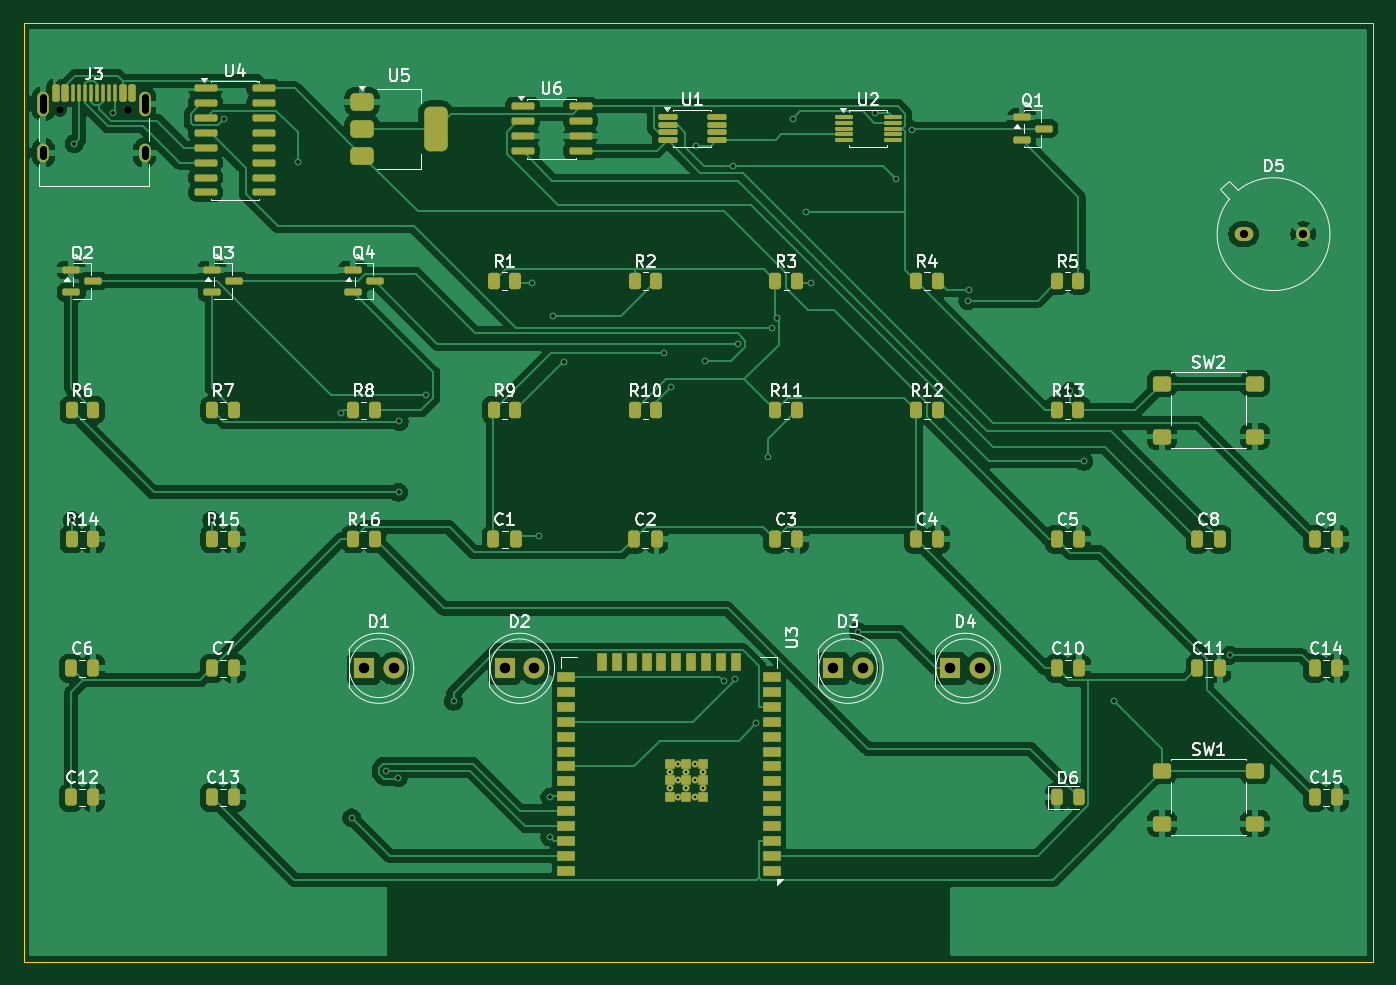
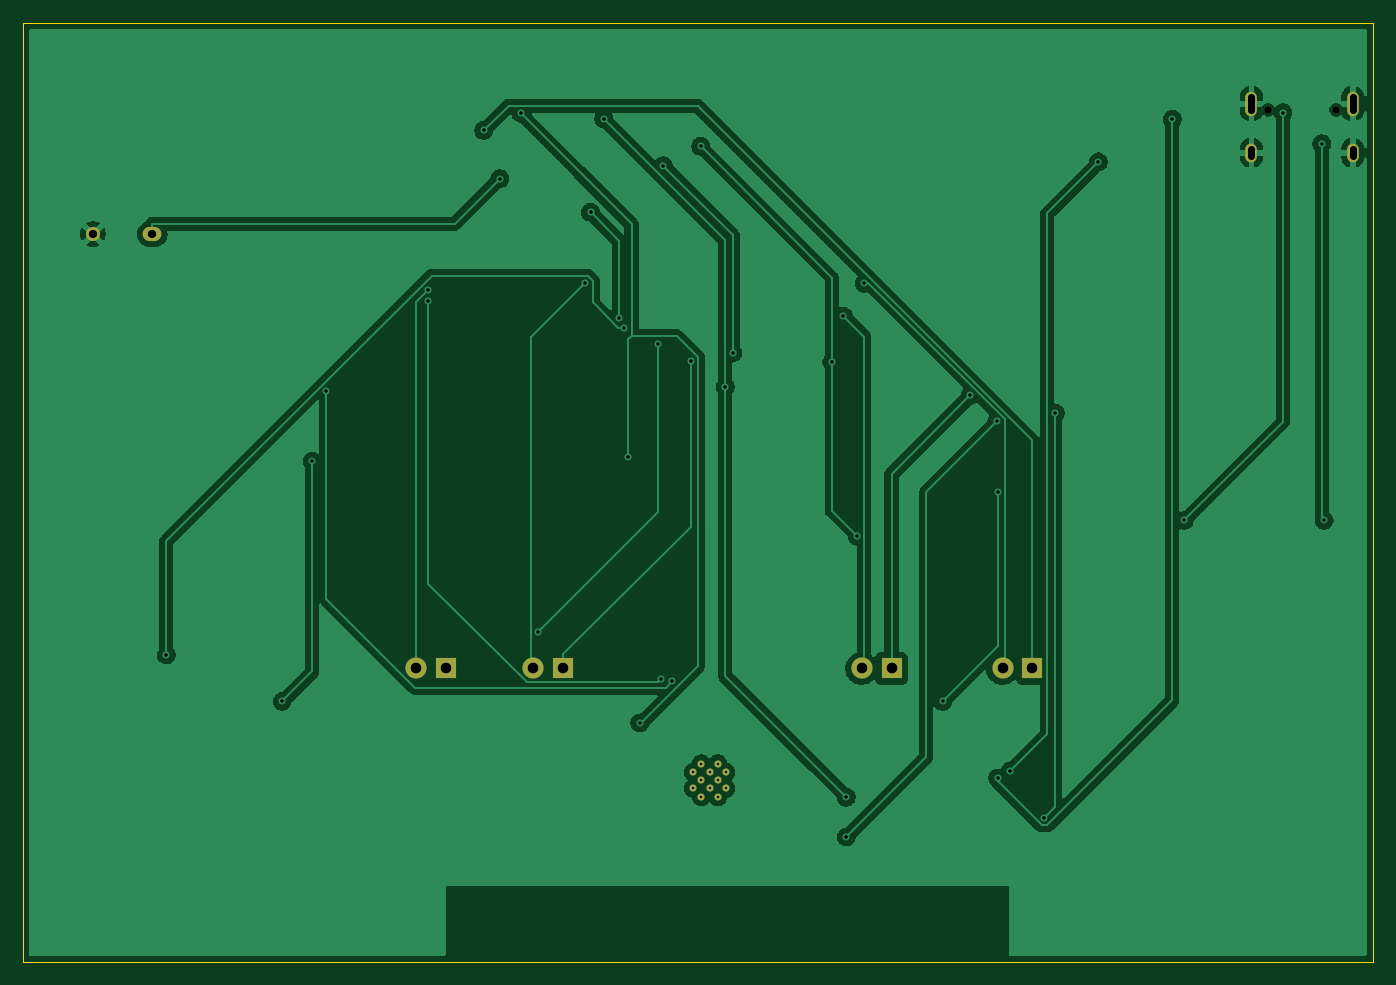
Circuit board: 10 layer files. Board 115.0 x 80.0 mm.
- bottom_copper: SEWCS_Commercial_v1-B_Cu.gbl (72107 bytes)
- bottom_mask: SEWCS_Commercial_v1-B_Mask.gbs (1565 bytes)
- paste: SEWCS_Commercial_v1-B_Paste.gbp (464 bytes)
- bottom_silk: SEWCS_Commercial_v1-B_Silkscreen.gbo (465 bytes)
- outline: SEWCS_Commercial_v1-Edge_Cuts.gm1 (694 bytes)
- top_copper: SEWCS_Commercial_v1-F_Cu.gtl (168764 bytes)
- top_mask: SEWCS_Commercial_v1-F_Mask.gts (9374 bytes)
- paste: SEWCS_Commercial_v1-F_Paste.gtp (8227 bytes)
- top_silk: SEWCS_Commercial_v1-F_Silkscreen.gto (78125 bytes)
- drill: SEWCS_Commercial_v1.drl (1865 bytes)

=== bottom_copper: SEWCS_Commercial_v1-B_Cu.gbl (72107 bytes, source omitted) ===
=== bottom_mask: SEWCS_Commercial_v1-B_Mask.gbs ===
%TF.GenerationSoftware,KiCad,Pcbnew,10.0.3*%
%TF.CreationDate,2026-06-28T21:44:47-04:00*%
%TF.ProjectId,SEWCS_Commercial_v1,53455743-535f-4436-9f6d-6d6572636961,rev?*%
%TF.SameCoordinates,Original*%
%TF.FileFunction,Soldermask,Bot*%
%TF.FilePolarity,Negative*%
%FSLAX46Y46*%
G04 Gerber Fmt 4.6, Leading zero omitted, Abs format (unit mm)*
G04 Created by KiCad (PCBNEW 10.0.3) date 2026-06-28 21:44:47*
%MOMM*%
%LPD*%
G01*
G04 APERTURE LIST*
%ADD10C,0.600000*%
%ADD11R,1.800000X1.800000*%
%ADD12C,1.800000*%
%ADD13O,1.600000X1.200000*%
%ADD14C,1.200000*%
%ADD15C,0.650000*%
%ADD16O,1.000000X2.100000*%
%ADD17O,1.000000X1.600000*%
G04 APERTURE END LIST*
D10*
%TO.C,U3*%
X152900000Y-105240000D03*
X152900000Y-103840000D03*
X152200000Y-105940000D03*
X152200000Y-104540000D03*
X152200000Y-103140000D03*
X151500000Y-105240000D03*
X151500000Y-103840000D03*
X150800000Y-105940000D03*
X150800000Y-104540000D03*
X150800000Y-103140000D03*
X150100000Y-105240000D03*
X150100000Y-103840000D03*
%TD*%
D11*
%TO.C,D1*%
X124000000Y-95000000D03*
D12*
X126540000Y-95000000D03*
%TD*%
D13*
%TO.C,D5*%
X199000000Y-58000000D03*
D14*
X204080000Y-58000000D03*
%TD*%
D11*
%TO.C,D2*%
X136000000Y-95000000D03*
D12*
X138540000Y-95000000D03*
%TD*%
D11*
%TO.C,D4*%
X174000000Y-95000000D03*
D12*
X176540000Y-95000000D03*
%TD*%
D11*
%TO.C,D3*%
X164000000Y-95000000D03*
D12*
X166540000Y-95000000D03*
%TD*%
D15*
%TO.C,J3*%
X98110000Y-47400000D03*
X103890000Y-47400000D03*
D16*
X96680000Y-46870000D03*
D17*
X96680000Y-51050000D03*
D16*
X105320000Y-46870000D03*
D17*
X105320000Y-51050000D03*
%TD*%
M02*

=== paste: SEWCS_Commercial_v1-B_Paste.gbp ===
%TF.GenerationSoftware,KiCad,Pcbnew,10.0.3*%
%TF.CreationDate,2026-06-28T21:44:47-04:00*%
%TF.ProjectId,SEWCS_Commercial_v1,53455743-535f-4436-9f6d-6d6572636961,rev?*%
%TF.SameCoordinates,Original*%
%TF.FileFunction,Paste,Bot*%
%TF.FilePolarity,Positive*%
%FSLAX46Y46*%
G04 Gerber Fmt 4.6, Leading zero omitted, Abs format (unit mm)*
G04 Created by KiCad (PCBNEW 10.0.3) date 2026-06-28 21:44:47*
%MOMM*%
%LPD*%
G01*
G04 APERTURE LIST*
G04 APERTURE END LIST*
M02*

=== bottom_silk: SEWCS_Commercial_v1-B_Silkscreen.gbo ===
%TF.GenerationSoftware,KiCad,Pcbnew,10.0.3*%
%TF.CreationDate,2026-06-28T21:44:47-04:00*%
%TF.ProjectId,SEWCS_Commercial_v1,53455743-535f-4436-9f6d-6d6572636961,rev?*%
%TF.SameCoordinates,Original*%
%TF.FileFunction,Legend,Bot*%
%TF.FilePolarity,Positive*%
%FSLAX46Y46*%
G04 Gerber Fmt 4.6, Leading zero omitted, Abs format (unit mm)*
G04 Created by KiCad (PCBNEW 10.0.3) date 2026-06-28 21:44:47*
%MOMM*%
%LPD*%
G01*
G04 APERTURE LIST*
G04 APERTURE END LIST*
M02*

=== outline: SEWCS_Commercial_v1-Edge_Cuts.gm1 ===
%TF.GenerationSoftware,KiCad,Pcbnew,10.0.3*%
%TF.CreationDate,2026-06-28T21:44:47-04:00*%
%TF.ProjectId,SEWCS_Commercial_v1,53455743-535f-4436-9f6d-6d6572636961,rev?*%
%TF.SameCoordinates,Original*%
%TF.FileFunction,Profile,NP*%
%FSLAX46Y46*%
G04 Gerber Fmt 4.6, Leading zero omitted, Abs format (unit mm)*
G04 Created by KiCad (PCBNEW 10.0.3) date 2026-06-28 21:44:47*
%MOMM*%
%LPD*%
G01*
G04 APERTURE LIST*
%TA.AperFunction,Profile*%
%ADD10C,0.100000*%
%TD*%
G04 APERTURE END LIST*
D10*
X95000000Y-40000000D02*
X210000000Y-40000000D01*
X95000000Y-120000000D02*
X95000000Y-40000000D01*
X210000000Y-40000000D02*
X210000000Y-120000000D01*
X210000000Y-120000000D02*
X95000000Y-120000000D01*
M02*

=== top_copper: SEWCS_Commercial_v1-F_Cu.gtl (168764 bytes, source omitted) ===
=== top_mask: SEWCS_Commercial_v1-F_Mask.gts (9374 bytes, source omitted) ===
=== paste: SEWCS_Commercial_v1-F_Paste.gtp (8227 bytes, source omitted) ===
=== top_silk: SEWCS_Commercial_v1-F_Silkscreen.gto (78125 bytes, source omitted) ===
=== drill: SEWCS_Commercial_v1.drl ===
M48
; DRILL file KiCad 10.0.3 date 2026-06-28T21:44:48
; FORMAT={-:-/ absolute / metric / decimal}
; #@! TF.CreationDate,2026-06-28T21:44:48-04:00
; #@! TF.GenerationSoftware,Kicad,Pcbnew,10.0.3
; #@! TF.FileFunction,MixedPlating,1,2
FMAT,2
METRIC
; #@! TA.AperFunction,Plated,PTH,ComponentDrill
T1C0.200
; #@! TA.AperFunction,Plated,PTH,ViaDrill
T2C0.300
; #@! TA.AperFunction,Plated,PTH,ComponentDrill
T3C0.600
; #@! TA.AperFunction,Plated,PTH,ComponentDrill
T4C0.700
; #@! TA.AperFunction,Plated,PTH,ComponentDrill
T5C0.900
; #@! TA.AperFunction,NonPlated,NPTH,ComponentDrill
T6C0.650
%
G90
G05
T1
X150.1Y-103.84
X150.1Y-105.24
X150.8Y-103.14
X150.8Y-104.54
X150.8Y-105.94
X151.5Y-103.84
X151.5Y-105.24
X152.2Y-103.14
X152.2Y-104.54
X152.2Y-105.94
X152.9Y-103.84
X152.9Y-105.24
T2
X99.126Y-82.392
X99.331Y-50.296
X102.634Y-47.642
X111.034Y-82.392
X112.062Y-48.201
X118.361Y-51.836
X122.028Y-73.247
X122.962Y-107.749
X125.916Y-103.763
X126.947Y-104.346
X126.959Y-80.0
X127.028Y-73.966
X129.282Y-71.734
X131.644Y-97.822
X138.317Y-62.177
X138.924Y-83.742
X139.854Y-109.379
X139.857Y-105.989
X140.099Y-64.978
X141.087Y-68.911
X149.547Y-68.118
X150.17Y-71.014
X152.278Y-50.519
X153.122Y-68.789
X154.683Y-96.124
X155.455Y-52.151
X155.674Y-95.929
X155.881Y-67.336
X157.466Y-99.659
X158.434Y-77.004
X158.761Y-65.973
X159.21Y-65.148
X160.54Y-48.154
X161.657Y-56.141
X162.133Y-62.177
X166.117Y-91.881
X167.609Y-47.681
X169.402Y-53.266
X170.758Y-49.156
X175.477Y-63.662
X175.548Y-62.769
X184.178Y-71.382
X185.374Y-77.361
X187.948Y-97.822
X197.814Y-93.875
T4
X199.0Y-58.0
X204.08Y-58.0
T5
X124.0Y-95.0
X126.54Y-95.0
X136.0Y-95.0
X138.54Y-95.0
X164.0Y-95.0
X166.54Y-95.0
X174.0Y-95.0
X176.54Y-95.0
T6
X98.11Y-47.4
X103.89Y-47.4
T3
X96.68Y-46.32G85X96.68Y-47.42
G05
X96.68Y-50.75G85X96.68Y-51.35
G05
X105.32Y-46.32G85X105.32Y-47.42
G05
X105.32Y-50.75G85X105.32Y-51.35
G05
M30
